2-way image classification set "lung_xray_clean_512" from GitHub (tanishq2232/CANCERSCAN-AI); label vocabulary: cancer, normal.

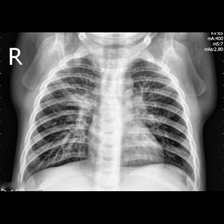
Label: cancer

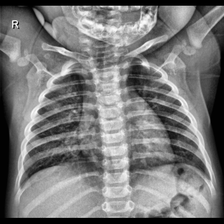
Label: normal

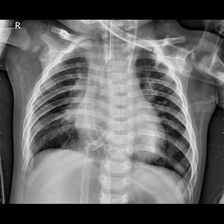
Label: cancer

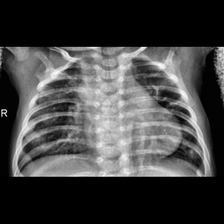
Label: cancer

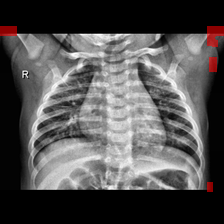
Label: normal

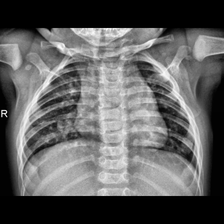
Label: normal
